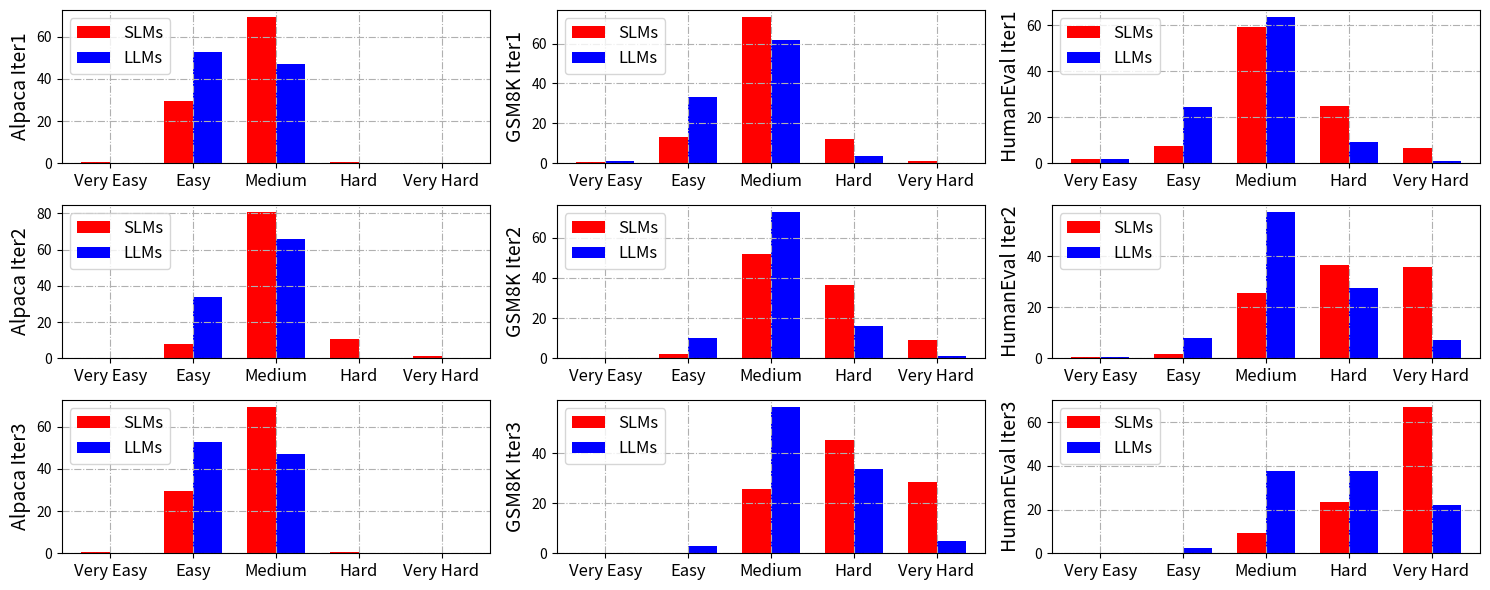

Reproduce this figure in Python. (Note: this script raises an exception after producing the figure.)
import matplotlib.pyplot as plt
import numpy as np

# Helper function to normalize counts and plot data
def normalize_counts(counts, total):
    return [(count / total) * 100 for count in counts]

def plot_single(ax, categories, slms_counts, llms_counts, ylabel):
    """
    Plot a single bar chart comparing SLMs and LLMs counts across categories.

    Parameters:
    - ax: The axes object to plot on
    - categories: List of categories (e.g., ['Very Easy', 'Easy', ...])
    - slms_counts: List of SLMs counts (normalized)
    - llms_counts: List of LLMs counts (normalized)
    - ylabel: Label for the y-axis (e.g., dataset name)
    """
    # Set grid lines to be dashed
    ax.grid(linestyle="-.")
    
    # Set positions for the bars
    x = np.arange(len(categories))  # Positions for categories on the x-axis
    width = 0.35  # Bar width

    # Plot the SLMs and LLMs as side-by-side bars
    ax.bar(x - width/2, slms_counts, width, label='SLMs', color='red')
    ax.bar(x + width/2, llms_counts, width, label='LLMs', color='blue')

    # Set x-axis labels and positions
    ax.set_xticks(x)
    ax.set_xticklabels(categories, fontsize=12)

    # Set y-axis label
    ax.set_ylabel(ylabel, fontsize=14)
    
    # Set y-axis ticks
    ax.set_yticks(np.arange(0, max(max(slms_counts), max(llms_counts)) + 1, 20))
    
    # Display the legend
    ax.legend(loc='upper left', fontsize=12)

# Categories for the difficulty levels
categories = ['Very Easy', 'Easy', 'Medium', 'Hard', 'Very Hard']

# Data for different iterations (example data)
datasets = [
    # Alpaca Iter 1
    {"slms_counts": [42, 2201, 5177, 47, 6], "llms_counts": [21, 3933, 3517, 1, 0], "total": 7473, "label": 'Alpaca Iter1'},
    {"slms_counts": [132, 2593, 14642, 2429, 226], "llms_counts": [239, 6652, 12384, 723, 24], "total": 20022, "label": 'GSM8K Iter1'},
    {"slms_counts": [922, 3856, 30885, 12879, 3441], "llms_counts": [1055, 12782, 32988, 4740, 418], "total": 51983, "label": 'HumanEval Iter1'},
    
    # Alpaca Iter 2
    {"slms_counts": [10, 584, 6018, 778, 83], "llms_counts": [7, 2526, 4926, 14, 0], "total": 7473, "label": 'Alpaca Iter2'},
    {"slms_counts": [25, 385, 10429, 7312, 1871], "llms_counts": [20, 2050, 14554, 3214, 184], "total": 20022, "label": 'GSM8K Iter2'},
    {"slms_counts": [300, 774, 13308, 19032, 18569], "llms_counts": [193, 4098, 29721, 14274, 3697], "total": 51983, "label": 'HumanEval Iter2'},
    
    # Alpaca Iter 3
    {"slms_counts": [42, 2201, 5177, 47, 6], "llms_counts": [21, 3933, 3517, 1, 0], "total": 7473, "label": 'Alpaca Iter3'},
    {"slms_counts": [7, 61, 5165, 9098, 5691], "llms_counts": [2, 582, 11703, 6753, 982], "total": 20022, "label": 'GSM8K Iter3'},
    {"slms_counts": [77, 125, 4865, 12190, 34726], "llms_counts": [66, 1294, 19458, 19658, 11507], "total": 51983, "label": 'HumanEval Iter3'}
]

# Create the subplots (3 rows, 3 columns)
fig, axes = plt.subplots(3, 3, figsize=(15, 6))

# Plot data for each dataset
for i, data in enumerate(datasets):
    # Normalize the counts
    slms_counts = normalize_counts(data["slms_counts"], data["total"])
    llms_counts = normalize_counts(data["llms_counts"], data["total"])
    
    # Plot the data on the appropriate subplot
    row, col = divmod(i, 3)  # Determine subplot location
    plot_single(axes[row][col], categories, slms_counts, llms_counts, data["label"])

# Adjust layout to prevent overlap
plt.tight_layout()

# Save the figure
plt.savefig(f'figs/difficulty.pdf')

# Show the plot
plt.show()
